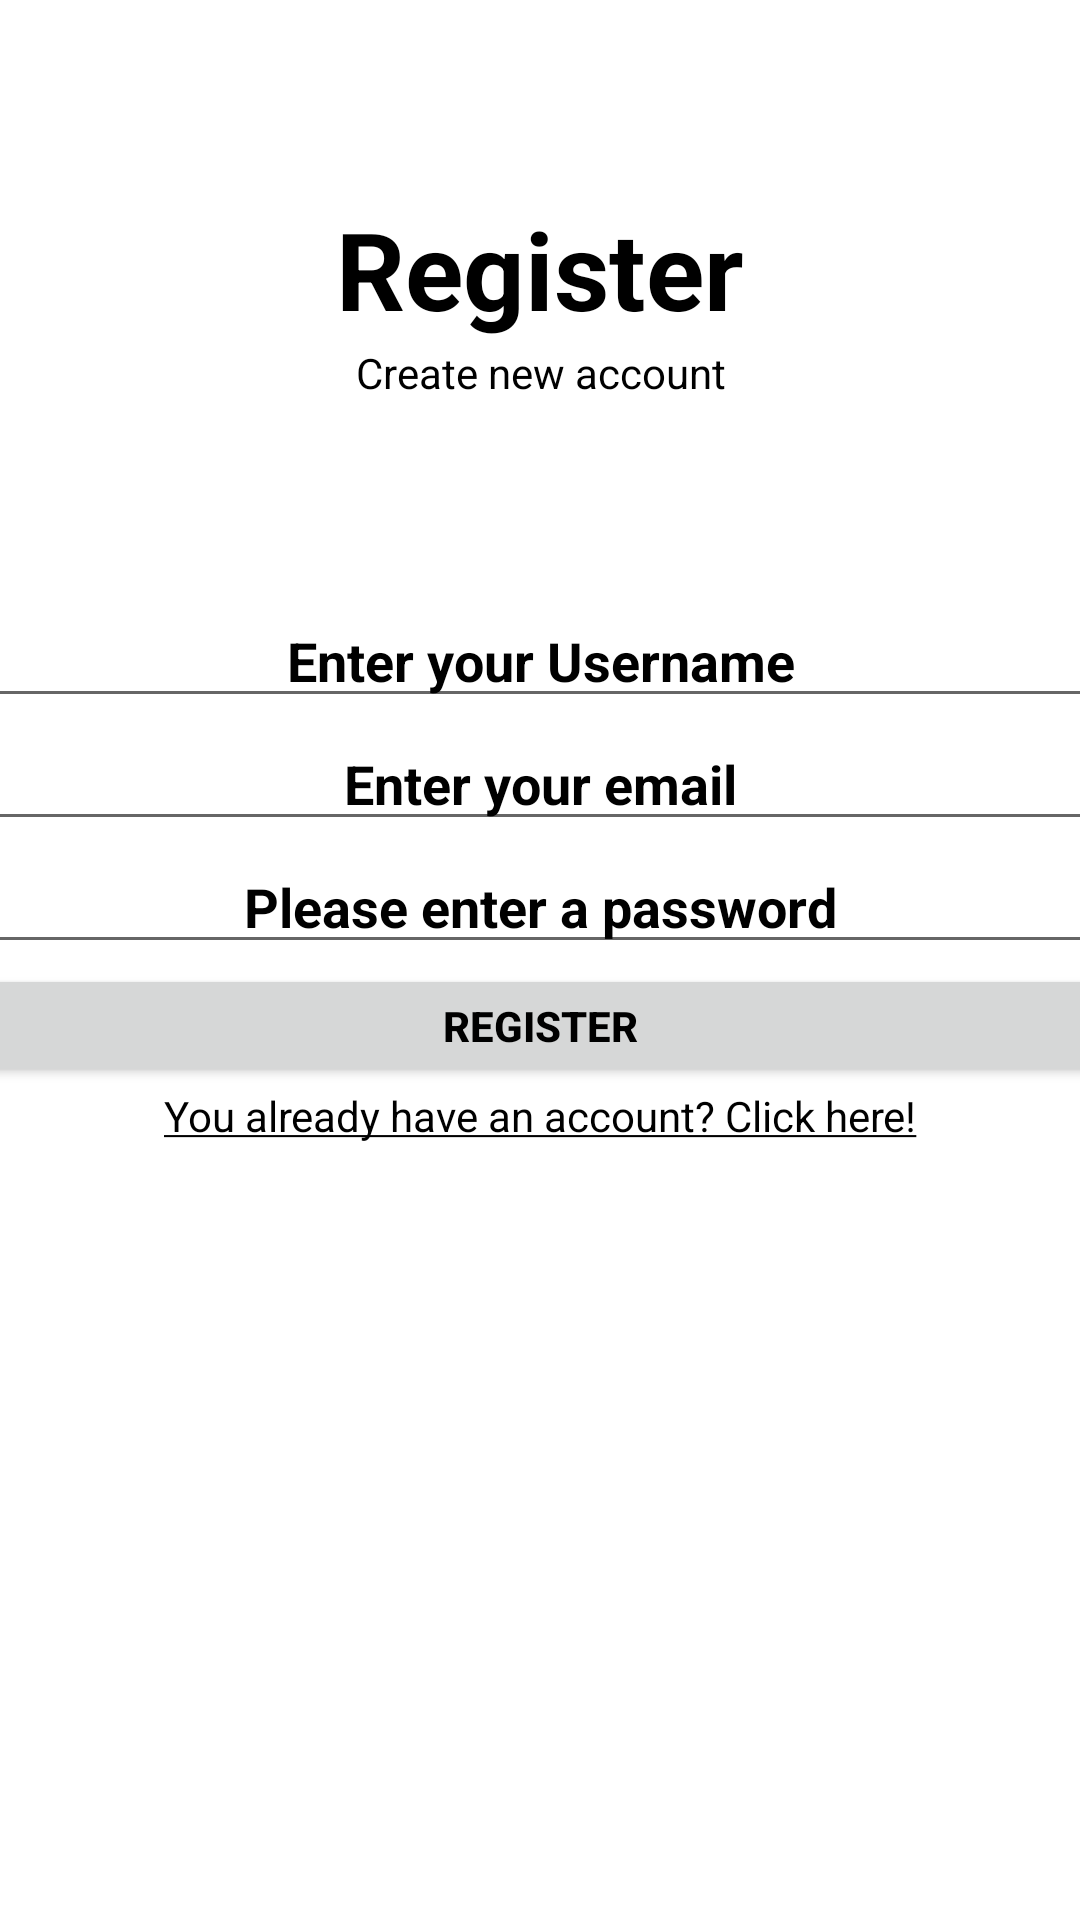

Produce the Android XML layout that renders to this screen, including the resource entries it uses.
<!-- AndroidManifest.xml: application theme Theme.Projecto -->
<!-- res/layout/activity_register.xml -->
<?xml version="1.0" encoding="utf-8"?>
<LinearLayout xmlns:android="http://schemas.android.com/apk/res/android"
    android:layout_width="fill_parent"
    android:layout_height="fill_parent"
    android:layout_gravity="center_horizontal"
    android:gravity="center"
    android:orientation="vertical">

    <LinearLayout
        android:layout_width="fill_parent"
        android:layout_height="wrap_content"
        android:gravity="center"
        android:layout_weight="1"
        android:orientation="vertical">

        <TextView
            android:id="@+id/Label"
            android:layout_width="390dp"
            android:layout_height="50dp"
            android:layout_gravity="center"
            android:gravity="center"
            android:text="@string/registration"
            android:textSize="36sp"
            android:textStyle="bold" />

        <TextView
            android:layout_width="390dp"
            android:layout_height="19dp"
            android:layout_gravity="center"
            android:gravity="center"
            android:text="@string/label1" />
    </LinearLayout>

    <LinearLayout
        android:layout_width="fill_parent"
        android:layout_height="wrap_content"
        android:layout_weight="2"
        android:orientation="vertical">

        <EditText
            android:id="@+id/nUsername"
            android:layout_width="390dp"
            android:layout_height="41dp"
            android:layout_gravity="center_horizontal"
            android:gravity="center"
            android:hint="@string/username"
            android:inputType="text"
            android:lines="1"
            android:rotationX="0"
            android:selectAllOnFocus="true"
            android:textAllCaps="false"
            android:textStyle="bold"
            android:autofillHints="" />

        <EditText
            android:id="@+id/nEmail"
            android:layout_width="390dp"
            android:layout_height="41dp"
            android:layout_gravity="center_horizontal"
            android:gravity="center"
            android:hint="@string/user_email"
            android:inputType="textEmailAddress"
            android:lines="1"
            android:selectAllOnFocus="true"
            android:textStyle="bold"
            android:autofillHints="" />

        <EditText
            android:id="@+id/nPassword"
            android:layout_width="390dp"
            android:layout_height="41dp"
            android:layout_gravity="center_horizontal"
            android:gravity="center"
            android:hint="@string/password"
            android:inputType="textPassword"
            android:lines="1"
            android:selectAllOnFocus="true"
            android:textStyle="bold"
            android:autofillHints="" />

        <Button
            android:id="@+id/nRegister"
            android:layout_width="390dp"
            android:layout_height="41dp"
            android:layout_gravity="center_horizontal"
            android:gravity="center"
            android:text="@string/Register"
            android:textStyle="bold" />

        <TextView
            android:id="@+id/nLogin"
            android:layout_width="match_parent"
            android:layout_height="19dp"
            android:layout_gravity="center_horizontal"
            android:gravity="center"
            android:text="@string/LoginLabel" />
    </LinearLayout>
</LinearLayout>
<!-- resources referenced by this layout -->
<resources>
  <string name="LoginLabel"><u>You already have an account? Click here!</u></string>
  <string name="Register">Register</string>
  <string name="label1">Create new account</string>
  <string name="password">Please enter a password</string>
  <string name="registration">Register</string>
  <string name="user_email">Enter your email</string>
  <string name="username">Enter your Username</string>
  <style name="Theme.Projecto" parent="Theme.MaterialComponents.DayNight.NoActionBar">
          
          <item name="colorPrimary">@color/blue</item>
          <item name="colorPrimaryVariant">@color/grey</item>
          <item name="colorOnPrimary">@color/white</item>
          
          <item name="colorSecondary">@color/teal_200</item>
          <item name="colorSecondaryVariant">@color/teal_700</item>
          <item name="colorOnSecondary">@color/black</item>
          
          <item name="android:statusBarColor" tools:targetApi="l">?attr/colorPrimaryVariant</item>
          
          <item name="android:colorBackground">@color/white</item>
          <item name="android:textColor">@color/black</item>
          <item name="android:textColorHint">@color/black</item>
      </style>
  <color name="blue">#03A9F4</color>
  <color name="grey">#111111</color>
  <color name="white">#FFFFFFFF</color>
  <color name="teal_200">#FF03DAC5</color>
  <color name="teal_700">#FF018786</color>
  <color name="black">#FF000000</color>
</resources>
